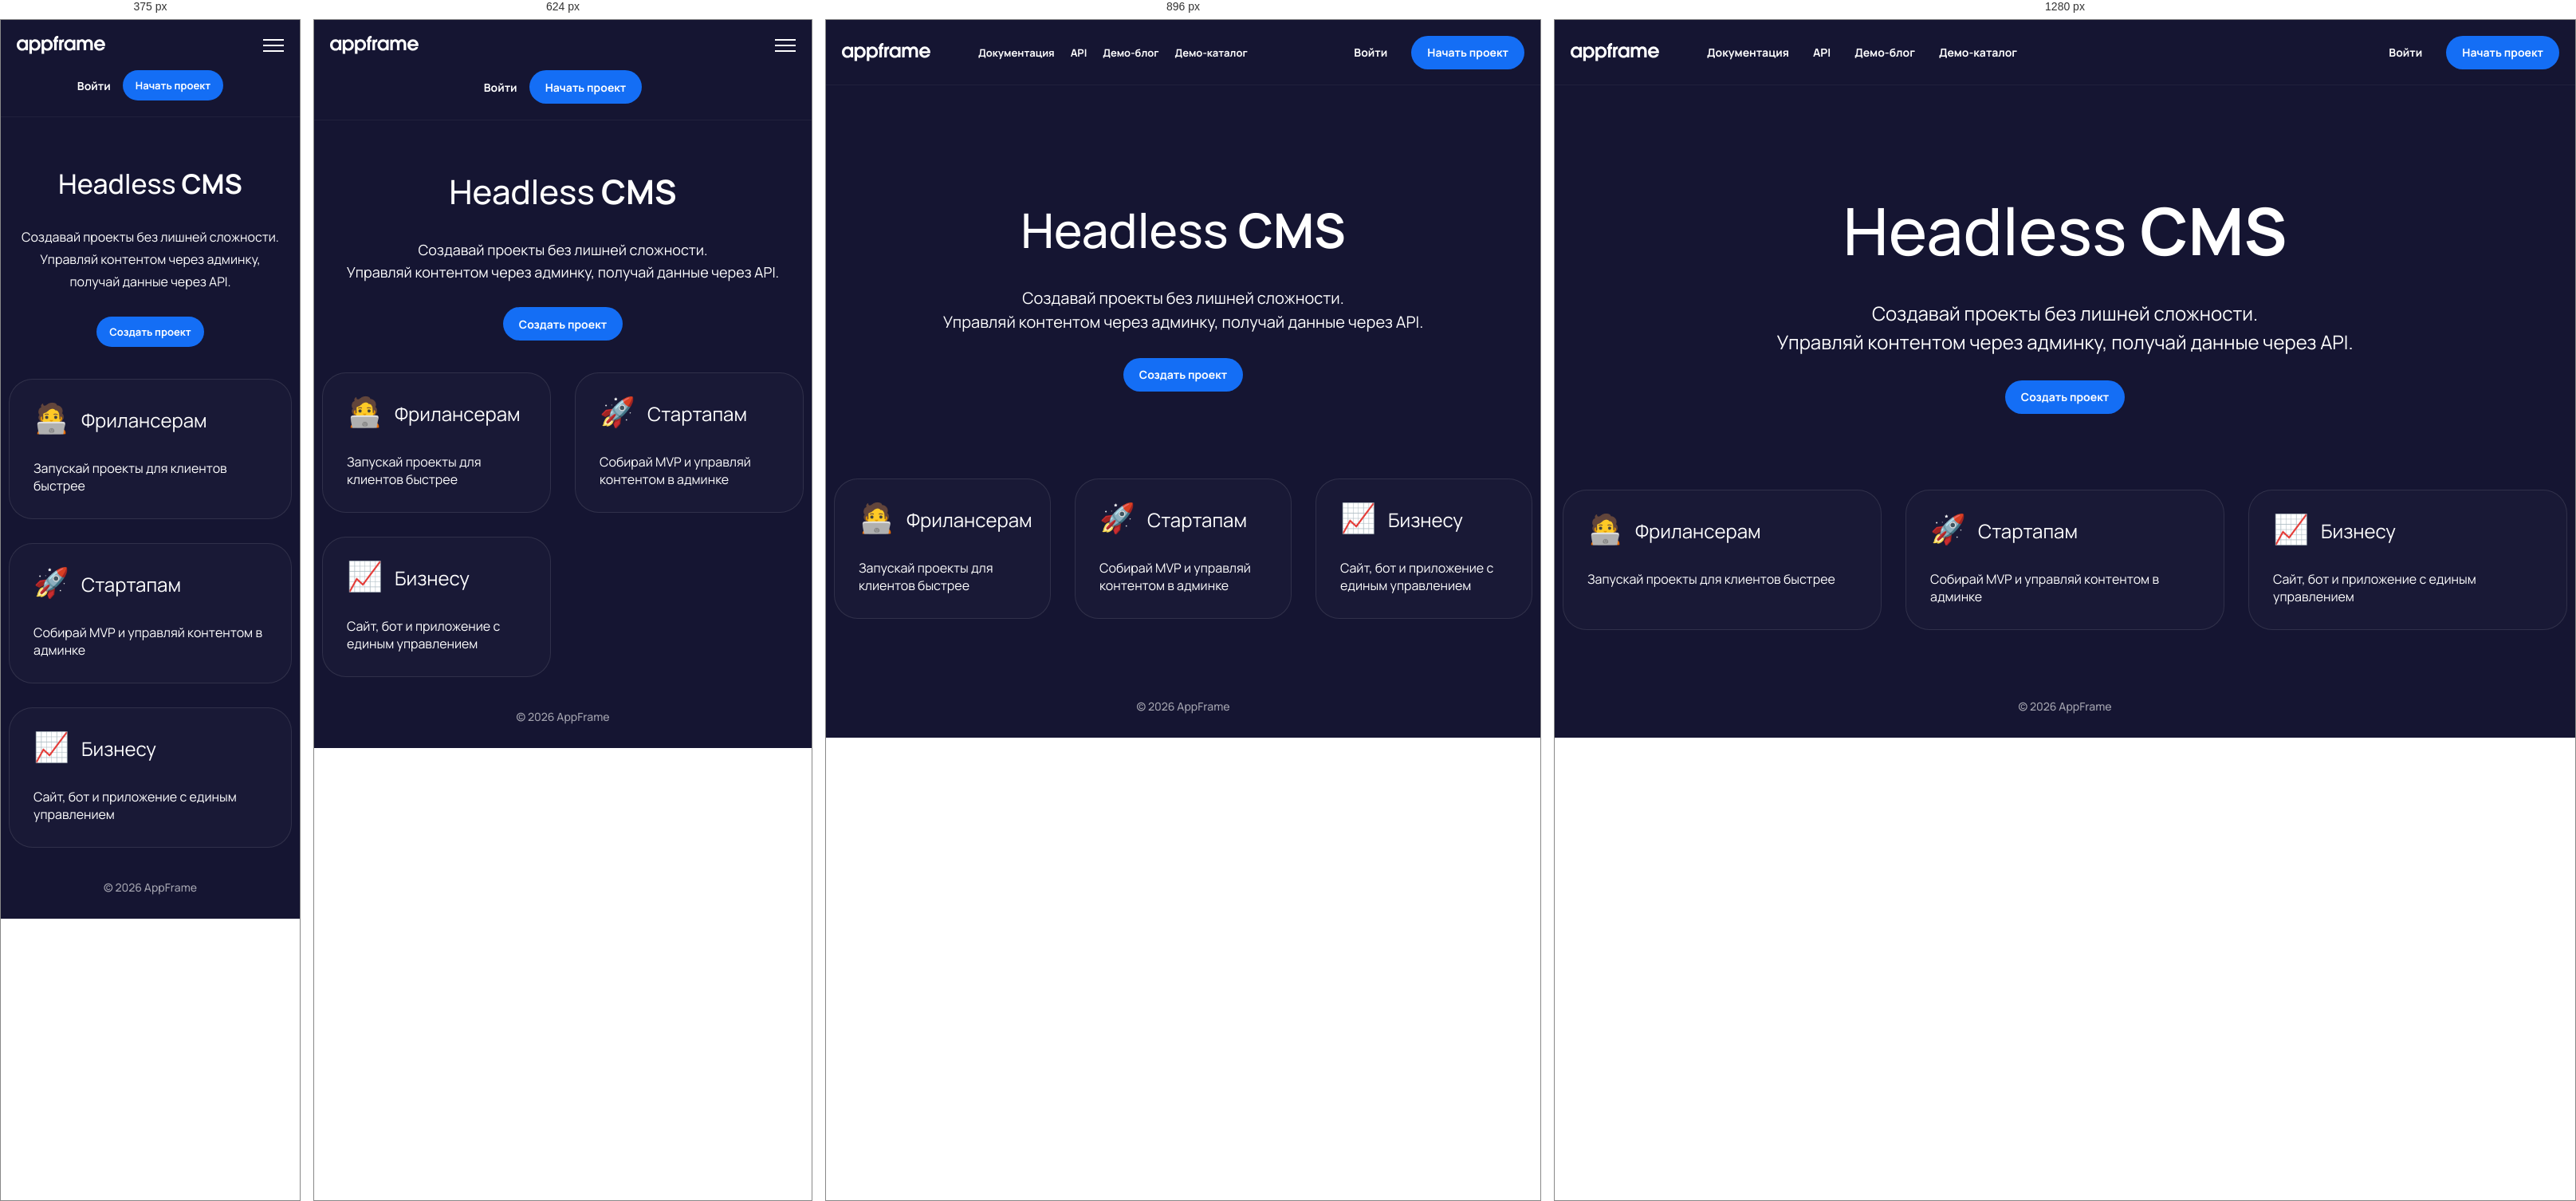
Rendered at 375 px, 624 px, 896 px and 1280 px, left to right.

<!-- file: index.html -->
<!doctype html>
<html lang="en">
  <head>
    <meta charset="utf-8" />
    <meta name="viewport" content="width=device-width, initial-scale=1.0" />
    <title>AppFrame - Headless CMS</title>
    <link rel="stylesheet" href="static/style.css" />
  </head>
  <body>
    <div class="container">
      <header>
        <div class="header-wrapper">
          <div class="logo-menu">
            <div class="logo">
              <a class="logo" href="/"><img src="./static/logo.svg" /></a>
            </div>
            <input type="checkbox" id="menu-toggle" />
            <label for="menu-toggle" class="menu-button">
              <span></span>
              <span></span>
              <span></span>
            </label>

            <div class="menu">
              <a href="https://appframe.ru/docs" target="_blank" class="link">Документация</a>
              <a href="https://appframe.ru/api-docs" target="_blank" class="link">API</a>
              <a href="https://blog.myappframe.ru" target="_blank" class="link">Демо-блог</a>
              <a href="https://catalog.myappframe.ru" target="_blank" class="link">Демо-каталог</a>
            </div>
          </div>
          <div class="actions">
            <a href="https://account.appframe.ru"  
                target="_blank" class="link">Войти</a>
            <a href="https://account.appframe.ru/signup" 
                target="_blank" class="button">Начать проект</a>
          </div>
        </div>
      </header>
      <div class="hero">
        <h1 class="hero-heading">Headless <span>CMS</span></h1>
        <div class="hero-text">
          <p>Создавай проекты без лишней сложности.</p>
          <p>Управляй контентом через админку, получай данные через API.</p>
        </div>
        <a href="https://account.appframe.ru/signup" target="_blank" class="button">Создать проект</a>
      </div>
      <div class="marketing">
        <div class="card">
          <div class="card-heading">
            <div class="card-icon">🧑‍💻</div>
            <div class="card-title">Фрилансерам</div>
          </div>
          <div class="card-text">Запускай проекты для клиентов быстрее</div>
        </div>
        <div class="card">
          <div class="card-heading">
            <div class="card-icon">🚀</div>
            <div class="card-title">Стартапам</div>
          </div>
          <div class="card-text">Собирай MVP и управляй контентом в админке</div>
        </div>
        <div class="card">
          <div class="card-heading">
            <div class="card-icon">📈</div>
            <div class="card-title">Бизнесу</div>
          </div>
          <div class="card-text">Сайт, бот и приложение с единым управлением</div>
        </div>
      </div>
      <footer>&copy; 2026 AppFrame</footer>
    </div>
  </body>
</html>

/* @media block from style.css */
@media (max-width: 1024px) {

  .menu {
    gap: 20px;
    font-size: 13px;
  }

  .hero-heading {
    font-size: 60px;
  }

  .hero-text {
    font-size: 20px;
    line-height: 30px;
  }

}

/* @media block from style.css */
@media (max-width: 768px) {

  header {
    height: auto;
  }

  .header-wrapper {
    flex-direction: column;
    gap: 20px;
  }

 .logo-menu {
    width: 100%;
    justify-content: space-between;
  }

  .menu-button {
    display: flex;
  }

  .menu {
    position: absolute;
    top: 42px;
    left: 0;
    width: 100%;
    background: #151532;
    flex-direction: column;
    align-items: center;
    gap: 20px;
    padding: 30px 0;
    display: none;
  }

  #menu-toggle:checked ~ .menu {
    display: flex;
  }

  .actions {
    gap: 15px;
  }

  .hero {
    margin: 60px auto 30px;
    padding: 0 20px;
  }

  .hero-heading {
    font-size: 42px;
  }

  .hero-text {
    font-size: 18px;
    line-height: 28px;
  }

}

/* @media block from style.css */
@media (max-width: 480px) {
  .hero-heading {
    font-size: 34px;
  }

  .hero-text {
    font-size: 16px;
  }

  .button {
    height: 38px;
    font-size: 13px;
    padding: 0 16px;
  }
}